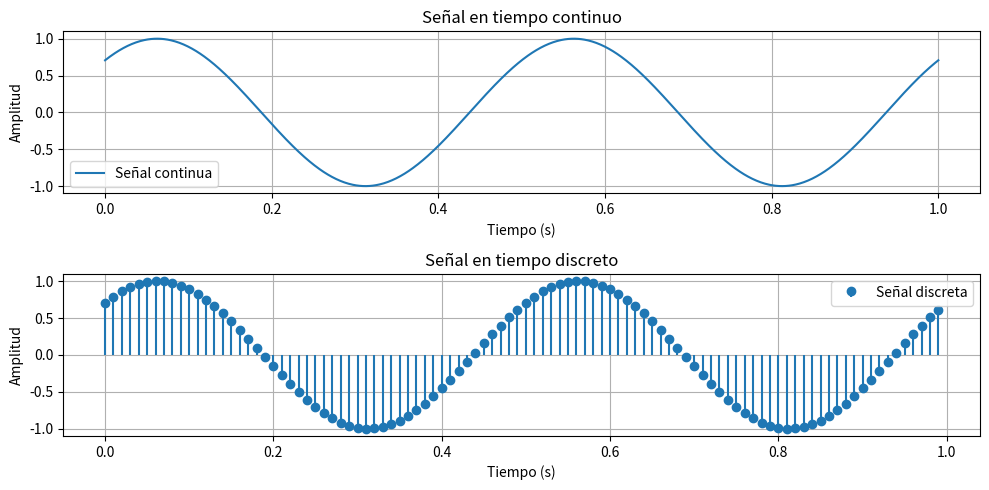

Reproduce this figure in Python.
import numpy as np
import matplotlib.pyplot as plt

# Parámetros de la señal
A = 1  # Amplitud
f = 2  # Frecuencia en Hz
phi = np.pi / 4  # Fase en radianes
Ts = 0.01  # Período de muestreo

# Tiempo continuo
t = np.linspace(0, 1, 1000)  # Vector de tiempo continuo
x_t = A * np.sin(2 * np.pi * f * t + phi)  # Señal continua

# Tiempo discreto
n = np.arange(0, 1, Ts)  # Vector de tiempo discreto
x_n = A * np.sin(2 * np.pi * f * n + phi)  # Señal discreta

# Graficar
plt.figure(figsize=(10, 5))

# Señal en tiempo continuo
plt.subplot(2, 1, 1)
plt.plot(t, x_t, label="Señal continua")
plt.xlabel("Tiempo (s)")
plt.ylabel("Amplitud")
plt.title("Señal en tiempo continuo")
plt.legend()
plt.grid()

# Señal en tiempo discreto
plt.subplot(2, 1, 2)
plt.stem(n, x_n, basefmt=" ", label="Señal discreta")
plt.xlabel("Tiempo (s)")
plt.ylabel("Amplitud")
plt.title("Señal en tiempo discreto")
plt.legend()
plt.grid()

plt.tight_layout()
plt.show()

